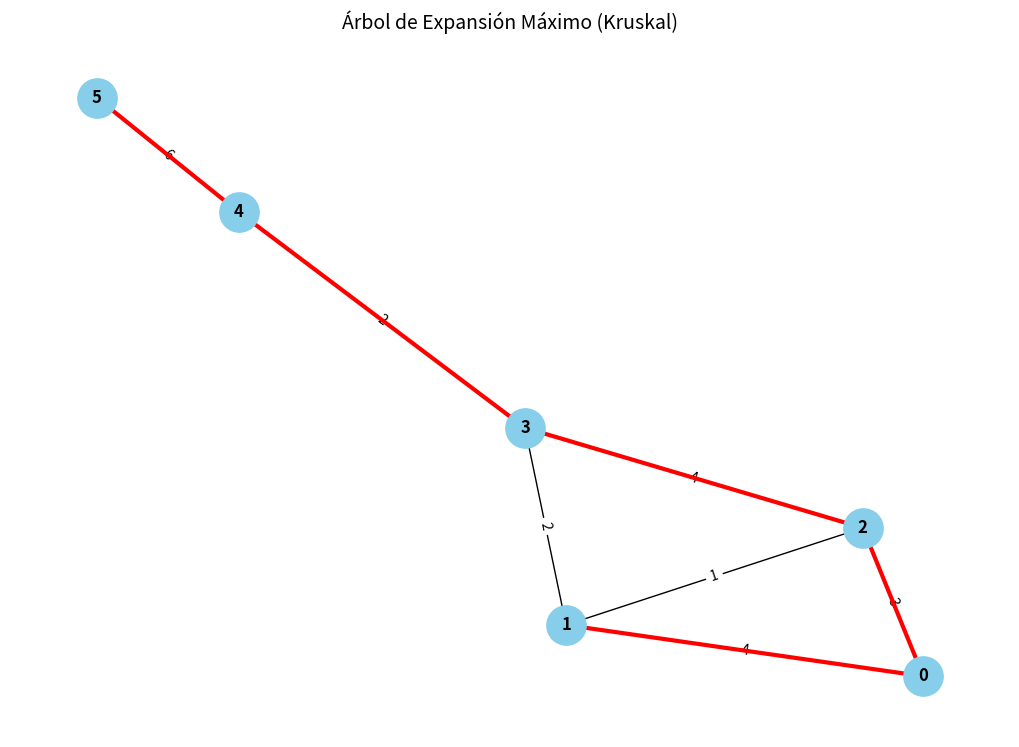

This figure's Python source:
# Importa las librerías necesarias para graficar el grafo.
import matplotlib.pyplot as plt  # Para mostrar gráficas
import networkx as nx            # Para construir y manejar grafos

# ======= Clases =======

# Clase que representa una arista (conexión entre dos nodos)
class Edge:
    def __init__(self, u, v, weight):
        self.u = u                # Nodo de inicio
        self.v = v                # Nodo de destino
        self.weight = weight      # Peso de la arista (costo o beneficio)

    def __repr__(self):
        return f"({self.u}, {self.v}) peso: {self.weight}"  # Para imprimir la arista de forma legible

# Estructura de conjuntos disjuntos (Union-Find)
class DisjointSet:
    def __init__(self, n):
        self.parent = list(range(n))  # Cada nodo comienza siendo su propio padre

    # Método para encontrar el "líder" o raíz del conjunto al que pertenece u
    def find(self, u):
        if self.parent[u] != u:  # Si no es su propio padre, buscar su líder
            self.parent[u] = self.find(self.parent[u])  # Compresión de caminos
        return self.parent[u]

    # Une dos conjuntos si no forman un ciclo
    def union(self, u, v):
        root1 = self.find(u)  # Buscar el líder del conjunto de u
        root2 = self.find(v)  # Buscar el líder del conjunto de v
        if root1 != root2:    # Si pertenecen a conjuntos distintos
            self.parent[root2] = root1  # Unir los conjuntos
            return True       # Se realizó la unión
        return False          # No se unieron (formarían un ciclo)

# ======= Algoritmo de Kruskal =======

# Función que implementa el algoritmo de Kruskal
def kruskal(n, edges, modo="minimo"):
    ds = DisjointSet(n)  # Crear estructura de conjuntos disjuntos
    mst = []             # Lista de aristas del árbol resultante
    total = 0            # Costo total del árbol

    # Ordenar las aristas por peso
    # Si se desea el árbol mínimo: de menor a mayor
    # Si se desea el árbol máximo: de mayor a menor
    sorted_edges = sorted(edges, key=lambda e: e.weight, reverse=(modo == "maximo"))

    print(f"\nSimulando Árbol de {'Mínimo' if modo == 'minimo' else 'Máximo'} Costo con Kruskal:")

    # Recorrer las aristas ordenadas
    for edge in sorted_edges:
        if ds.union(edge.u, edge.v):  # Si no forman un ciclo
            mst.append(edge)          # Añadir arista al árbol
            total += edge.weight      # Sumar su peso al costo total
            print(f"  Añadido: {edge}")
        else:
            print(f"  Descartado (ciclo): {edge}")  # Si forma ciclo, se descarta

    # Mostrar resultados
    print(f"\nCosto total del árbol: {total}")
    print("Aristas del árbol:", mst)
    return mst  # Devolver las aristas del árbol generado

# ======= Visualización Gráfica =======

# Función para graficar el árbol de expansión generado
def graficar_mst(n, edges, mst_edges, modo):
    G = nx.Graph()  # Crear grafo vacío

    # Añadir todas las aristas (originales) al grafo
    for e in edges:
        G.add_edge(e.u, e.v, weight=e.weight)

    # Calcular posiciones para dibujar los nodos
    pos = nx.spring_layout(G, seed=42)

    # Crear etiquetas con los pesos de las aristas
    edge_labels = {(e.u, e.v): e.weight for e in edges}

    # Crear figura para graficar
    plt.figure(figsize=(10, 7))

    # Dibujar nodos y todas las aristas (con etiquetas)
    nx.draw(G, pos, with_labels=True, node_color='skyblue', node_size=800, font_weight='bold')
    nx.draw_networkx_edge_labels(G, pos, edge_labels=edge_labels)

    # Dibujar en rojo solo las aristas del árbol resultante (MST)
    nx.draw_networkx_edges(G, pos, edgelist=[(e.u, e.v) for e in mst_edges], edge_color='red', width=3)

    # Título de la gráfica según el modo
    tipo = "mínimo" if modo == "minimo" else "máximo"
    plt.title(f"Árbol de Expansión {tipo.capitalize()} (Kruskal)", fontsize=14)

    plt.axis('off')  # Ocultar ejes
    plt.show()       # Mostrar gráfica

# ======= Datos de Prueba =======

# Lista de aristas de prueba: cada una conecta dos nodos y tiene un peso
edges = [
    Edge(0, 1, 4),
    Edge(0, 2, 3),
    Edge(1, 2, 1),
    Edge(1, 3, 2),
    Edge(2, 3, 4),
    Edge(3, 4, 2),
    Edge(4, 5, 6)
]

# ======= Ejecución =======

n = 6  # Número de nodos en el grafo

# Puedes cambiar entre "minimo" o "maximo" según lo que quieras generar
modo = "maximo"  # Cambiar a "minimo" si deseas el árbol mínimo

# Ejecutar el algoritmo de Kruskal
mst = kruskal(n, edges, modo=modo)

# Mostrar el grafo con el árbol generado
graficar_mst(n, edges, mst, modo)
